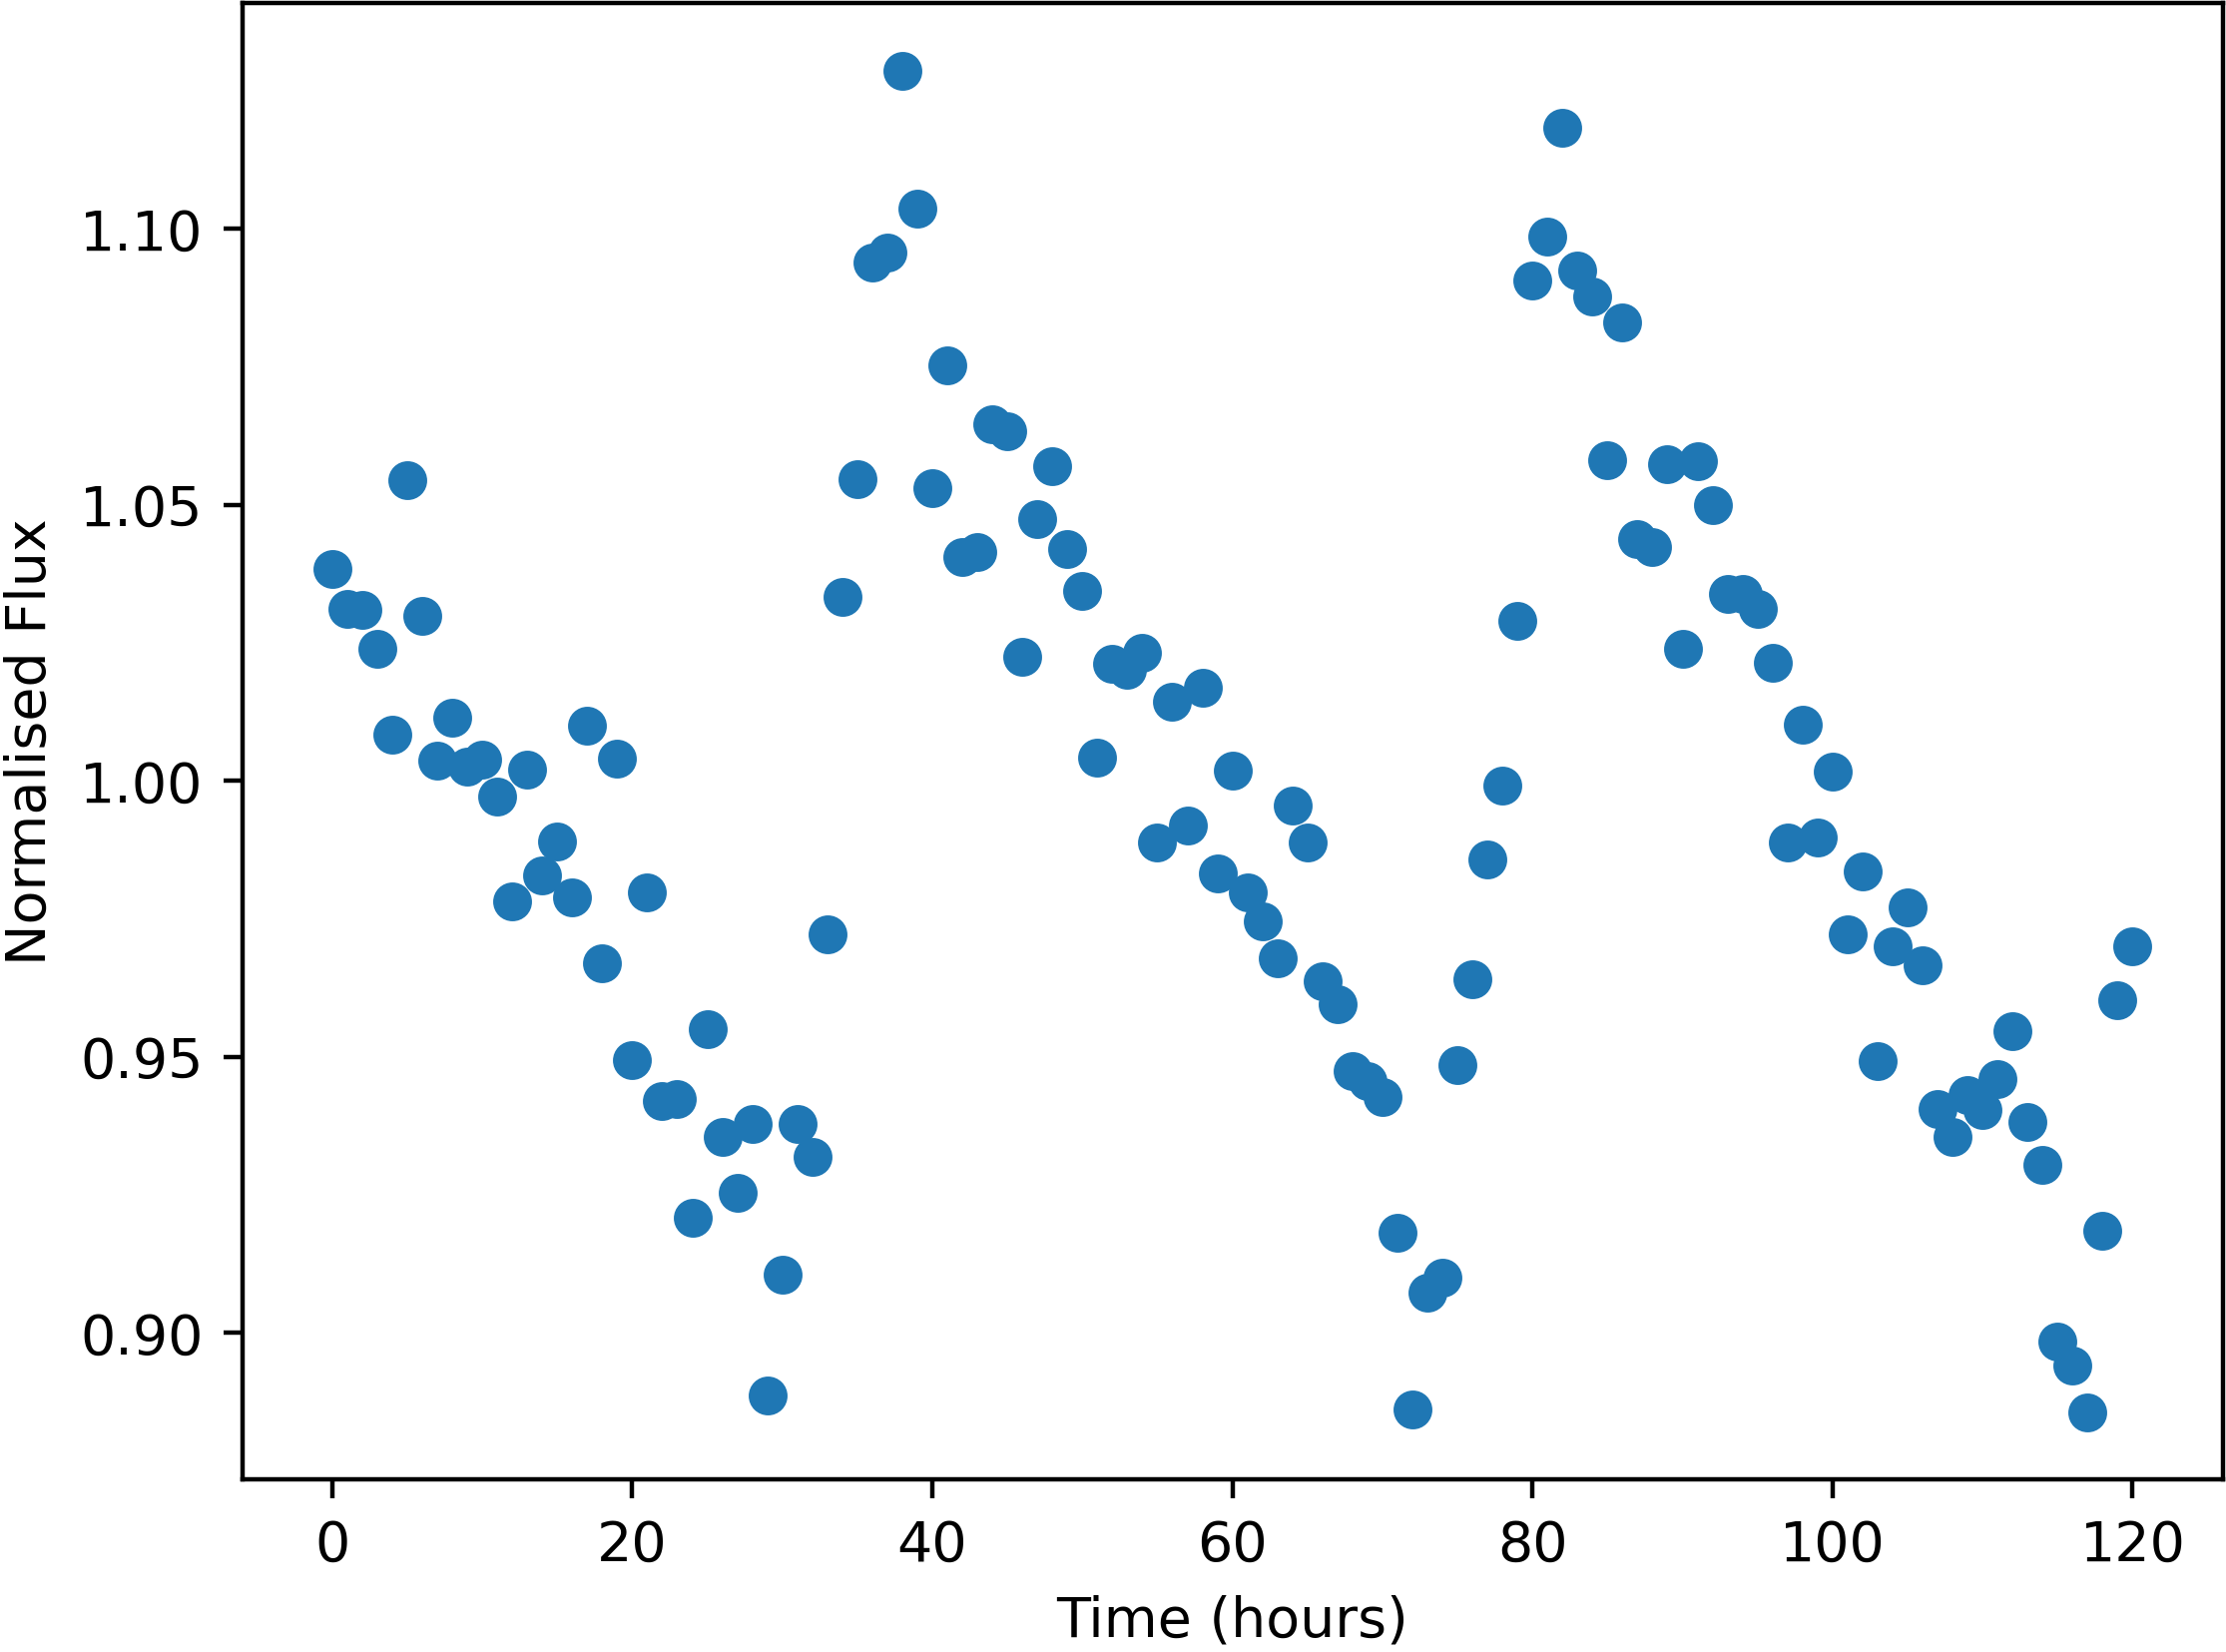

The table this chart was drawn from, first rows:
Time, NormalisedFlux
0.0, 1.038
1.0, 1.031
2.0, 1.031
3.0, 1.024
4.0, 1.008
5.0, 1.054
6.0, 1.03
7.0, 1.004
8.0, 1.011
9.0, 1.003
10.0, 1.004
11.0, 0.9972
12.0, 0.9782
13.0, 1.002
14.0, 0.9829
15.0, 0.9889
16.0, 0.9788
17.0, 1.01
18.0, 0.9668
19.0, 1.004
20.0, 0.9493
21.0, 0.9798
22.0, 0.942
23.0, 0.9422
24.0, 0.9207
25.0, 0.9549
26.0, 0.9354
27.0, 0.9253
28.0, 0.9378
29.0, 0.8887
30.0, 0.9105
31.0, 0.9378
32.0, 0.9318
33.0, 0.9721
34.0, 1.033
35.0, 1.055
36.0, 1.094
37.0, 1.096
38.0, 1.129
39.0, 1.104
40.0, 1.053
41.0, 1.075
42.0, 1.04
43.0, 1.041
44.0, 1.065
45.0, 1.063
46.0, 1.022
47.0, 1.047
48.0, 1.057
49.0, 1.042
50.0, 1.034
51.0, 1.004
52.0, 1.021
53.0, 1.02
54.0, 1.023
55.0, 0.9888
56.0, 1.014
57.0, 0.9918
58.0, 1.017
59.0, 0.9831
... 61 more rows
